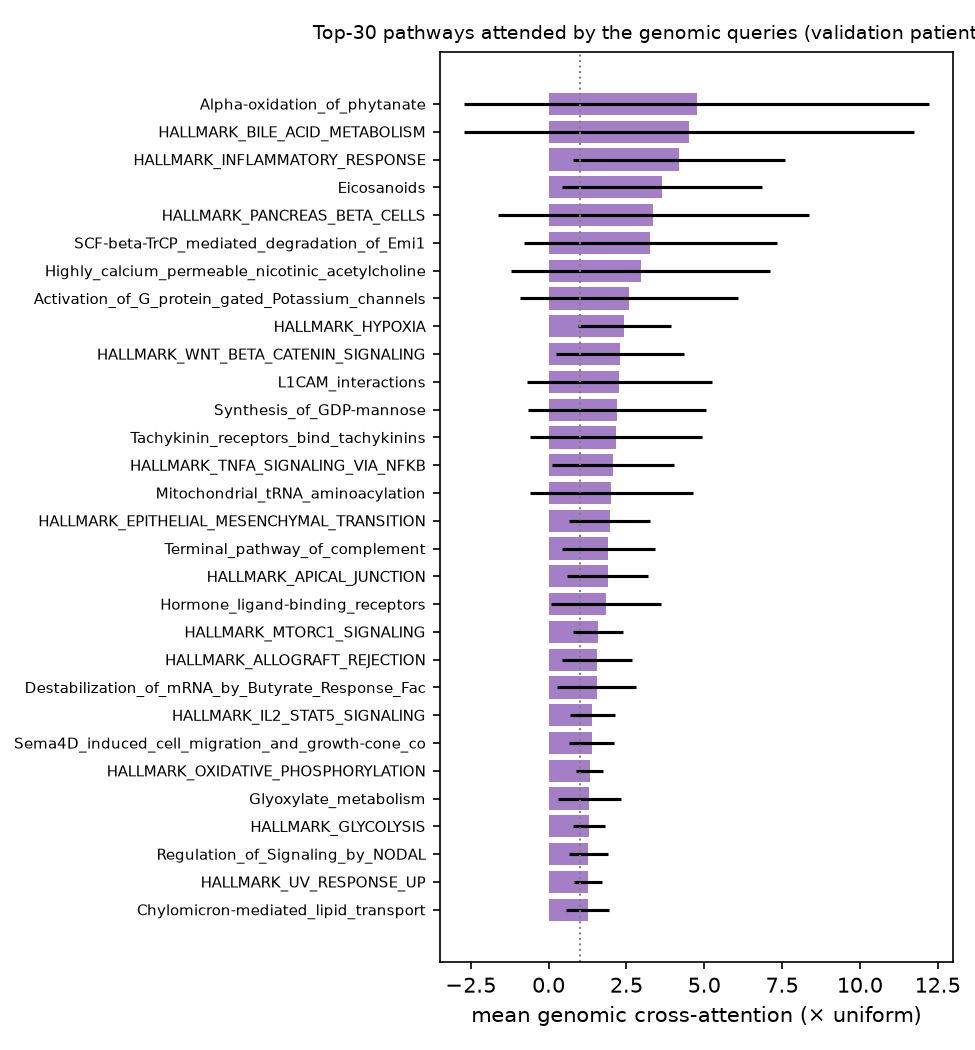

The table this chart was drawn from, first rows:
pathway, attention_mean, attention_std, n_folds, attention_x_uniform
Alpha-oxidation_of_phytanate, 0.01732, 0.02715, 5, 4.762
HALLMARK_BILE_ACID_METABOLISM, 0.01639, 0.02632, 5, 4.506
HALLMARK_INFLAMMATORY_RESPONSE, 0.0152, 0.0124, 5, 4.181
Eicosanoids, 0.01326, 0.01171, 5, 3.646
HALLMARK_PANCREAS_BETA_CELLS, 0.0122, 0.01816, 5, 3.356
SCF-beta-TrCP_mediated_degradation_of_Em…, 0.01188, 0.01475, 5, 3.267
Highly_calcium_permeable_nicotinic_acety…, 0.01075, 0.01513, 5, 2.956
Activation_of_G_protein_gated_Potassium_…, 0.009385, 0.01275, 5, 2.581
HALLMARK_HYPOXIA, 0.008866, 0.005451, 5, 2.438
HALLMARK_WNT_BETA_CATENIN_SIGNALING, 0.008358, 0.00746, 5, 2.298
L1CAM_interactions, 0.008249, 0.01079, 5, 2.269
Synthesis_of_GDP-mannose, 0.008027, 0.01042, 5, 2.207
Tachykinin_receptors_bind_tachykinins, 0.007884, 0.01007, 5, 2.168
HALLMARK_TNFA_SIGNALING_VIA_NFKB, 0.007506, 0.00715, 5, 2.064
Mitochondrial_tRNA_aminoacylation, 0.007323, 0.009537, 5, 2.014
HALLMARK_EPITHELIAL_MESENCHYMAL_TRANSITI…, 0.007148, 0.004731, 5, 1.966
Terminal_pathway_of_complement, 0.006978, 0.00541, 5, 1.919
HALLMARK_APICAL_JUNCTION, 0.006938, 0.004732, 5, 1.908
Hormone_ligand-binding_receptors, 0.006671, 0.006425, 5, 1.835
HALLMARK_MTORC1_SIGNALING, 0.005725, 0.002919, 5, 1.574
HALLMARK_ALLOGRAFT_REJECTION, 0.005629, 0.004063, 5, 1.548
Destabilization_of_mRNA_by_Butyrate_Resp…, 0.005614, 0.004647, 5, 1.544
HALLMARK_IL2_STAT5_SIGNALING, 0.005098, 0.002623, 5, 1.402
Sema4D_induced_cell_migration_and_growth…, 0.005028, 0.002613, 5, 1.383
HALLMARK_OXIDATIVE_PHOSPHORYLATION, 0.004819, 0.00157, 5, 1.325
Glyoxylate_metabolism, 0.004765, 0.003699, 5, 1.31
HALLMARK_GLYCOLYSIS, 0.004725, 0.001892, 5, 1.299
Regulation_of_Signaling_by_NODAL, 0.004635, 0.002304, 5, 1.275
HALLMARK_UV_RESPONSE_UP, 0.004585, 0.001673, 5, 1.261
Chylomicron-mediated_lipid_transport, 0.004584, 0.00253, 5, 1.261
Vasopressin-like_receptors, 0.00456, 0.002593, 5, 1.254
HALLMARK_ESTROGEN_RESPONSE_LATE, 0.004409, 0.001014, 5, 1.213
Synthesis_of_bile_acids_and_bile_salts_v…, 0.004329, 0.00182, 5, 1.19
HALLMARK_ESTROGEN_RESPONSE_EARLY, 0.004255, 0.001783, 5, 1.17
ADP_signalling_through_P2Y_purinoceptor_…, 0.004134, 0.00162, 5, 1.137
NGF-independant_TRKA_activation, 0.004091, 0.002573, 5, 1.125
Repair_synthesis_of_patch_~27-30_bases_l…, 0.004074, 0.001946, 5, 1.12
Transport_of_gamma-carboxylated_protein_…, 0.004065, 0.001085, 5, 1.118
HALLMARK_MYC_TARGETS_V1, 0.004048, 0.0009442, 5, 1.113
HALLMARK_INTERFERON_ALPHA_RESPONSE, 0.004043, 0.00111, 5, 1.112
HALLMARK_XENOBIOTIC_METABOLISM, 0.004034, 0.00049, 5, 1.109
HALLMARK_HEME_METABOLISM, 0.003982, 0.0008706, 5, 1.095
HALLMARK_PI3K_AKT_MTOR_SIGNALING, 0.003921, 0.0009976, 5, 1.078
Gluconeogenesis, 0.003908, 0.0007372, 5, 1.075
HALLMARK_ADIPOGENESIS, 0.003898, 0.001163, 5, 1.072
Cytosolic_tRNA_aminoacylation, 0.003887, 0.001826, 5, 1.069
Beta_oxidation_of_lauroyl-CoA_to_decanoy…, 0.003877, 0.001726, 5, 1.066
role_of_ran_in_mitotic_spindle_regulatio…, 0.003849, 0.001762, 5, 1.058
HALLMARK_SPERMATOGENESIS, 0.003816, 0.0007138, 5, 1.049
HALLMARK_DNA_REPAIR, 0.00379, 0.0009284, 5, 1.042
HALLMARK_UV_RESPONSE_DN, 0.003787, 0.0005996, 5, 1.041
Xenobiotics, 0.003787, 0.0009762, 5, 1.041
PDGF_receptor_signaling_network, 0.003784, 0.0009684, 5, 1.041
Na+/Cl-_dependent_neurotransmitter_trans…, 0.003784, 0.001867, 5, 1.041
Vitamin_B1_(thiamin)_metabolism, 0.003727, 0.00062, 5, 1.025
HALLMARK_APICAL_SURFACE, 0.003724, 0.0008108, 5, 1.024
HALLMARK_CHOLESTEROL_HOMEOSTASIS, 0.00371, 0.000466, 5, 1.02
G-protein_activation, 0.003701, 0.001488, 5, 1.018
Glycogen_breakdown_(glycogenolysis), 0.003651, 0.0009523, 5, 1.004
HALLMARK_REACTIVE_OXYGEN_SPECIES_PATHWAY, 0.00364, 0.0008513, 5, 1.001
... 215 more rows
